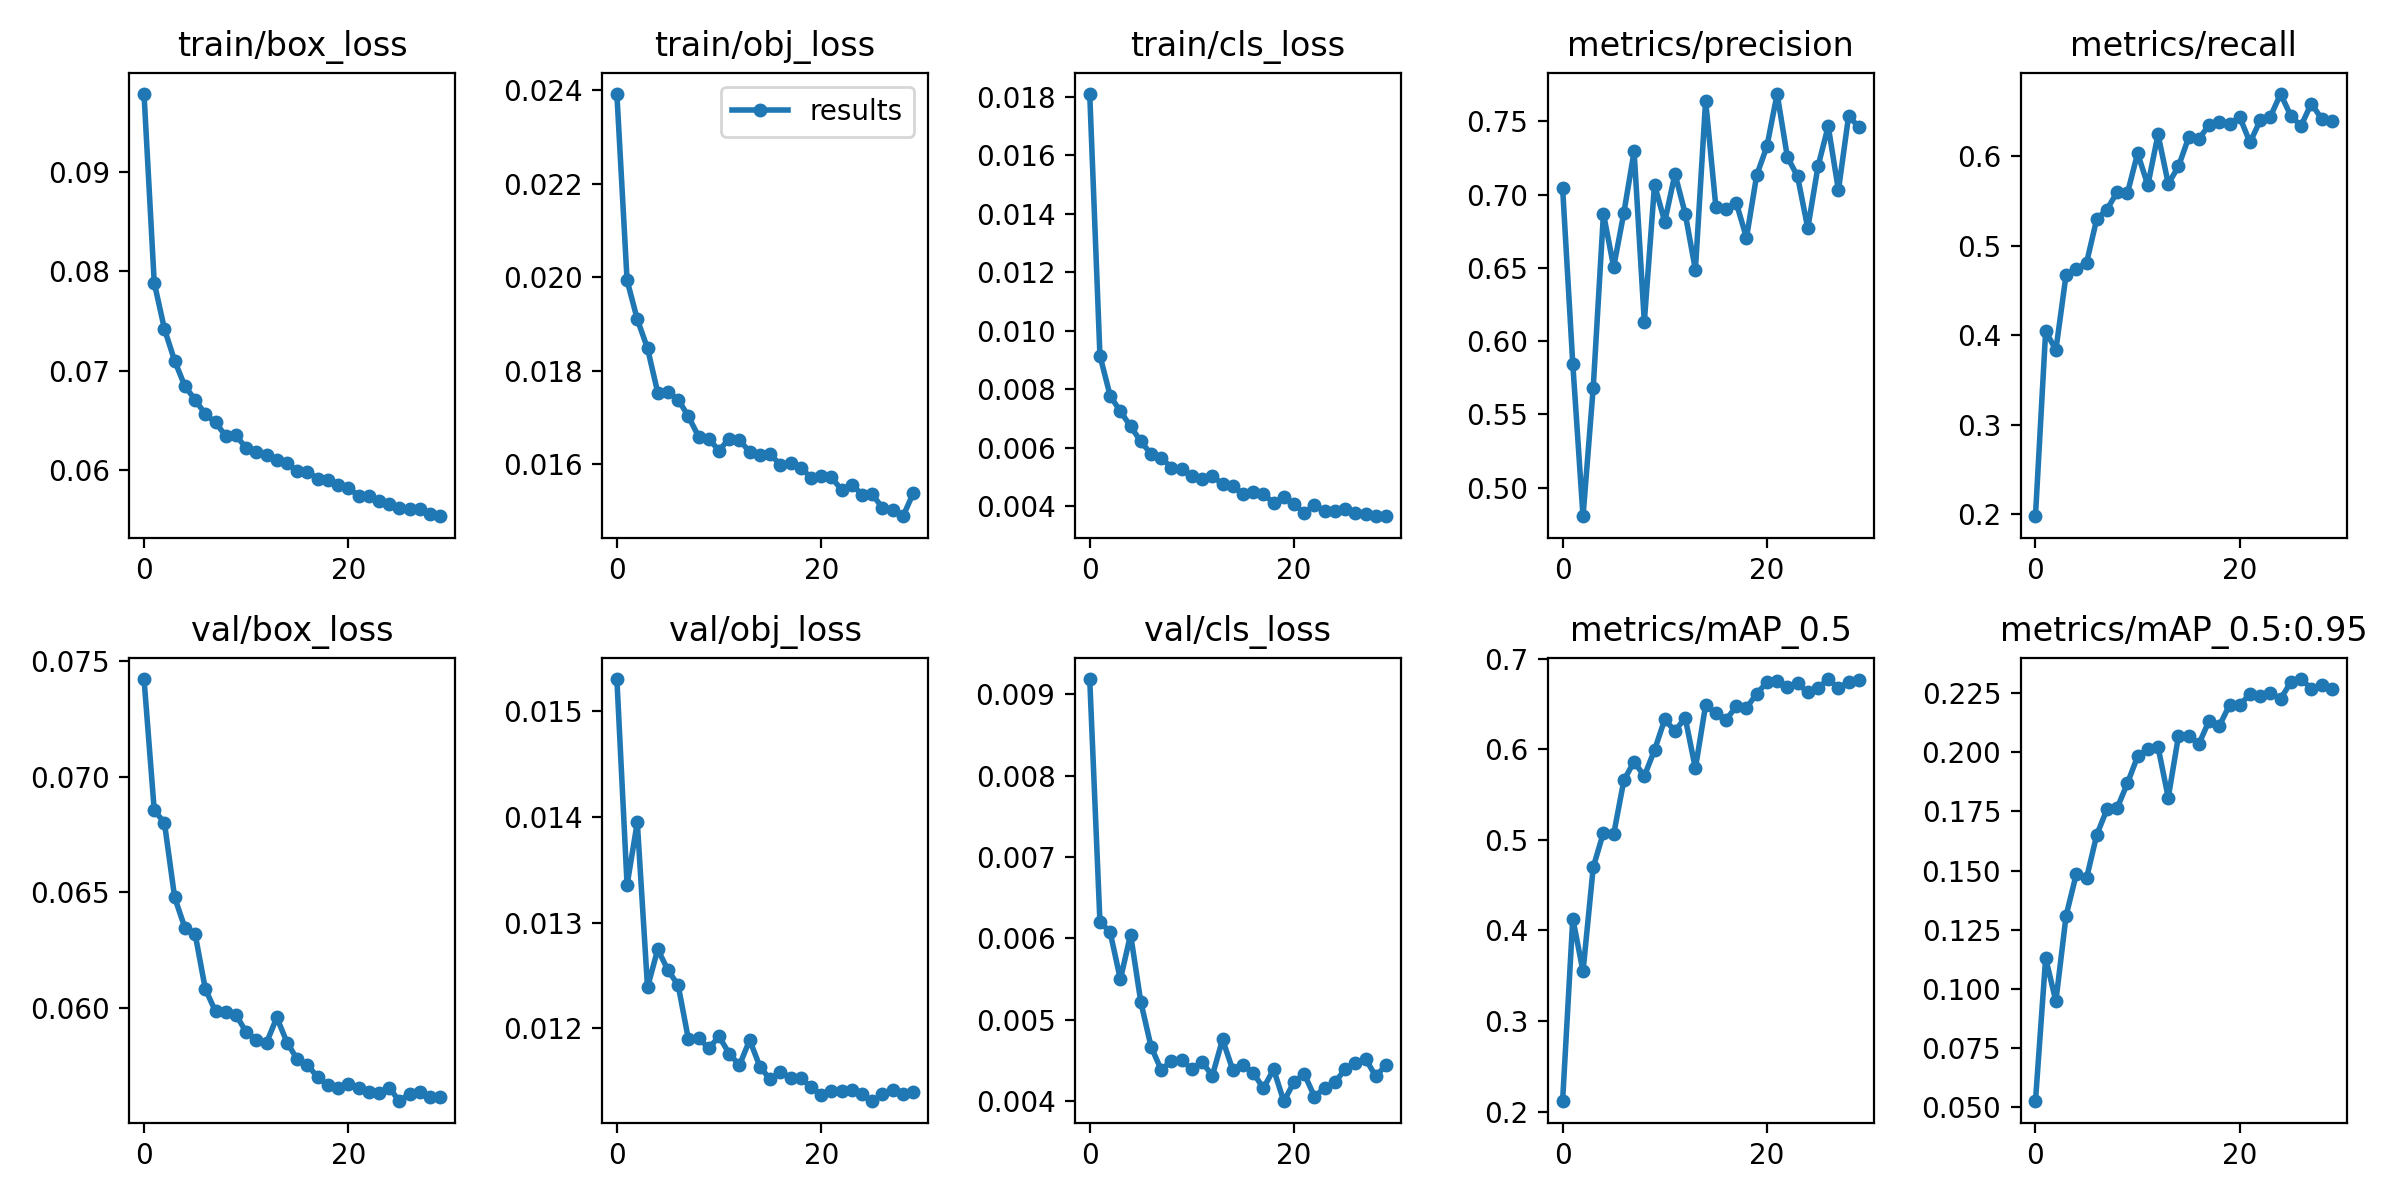

Data behind this chart, as committed beside it:
epoch, train/box_loss, train/obj_loss, train/cls_loss, metrics/precision, metrics/recall, metrics/mAP_0.5, metrics/mAP_0.5:0.95, val/box_loss, val/obj_loss, val/cls_loss, x/lr0, x/lr1, x/lr2
0, 0.09781, 0.02392, 0.01811, 0.7047, 0.1978, 0.2115, 0.0523, 0.07422, 0.0153, 0.009191, 0.003325, 0.003325, 0.07007
1, 0.07884, 0.01993, 0.009156, 0.5843, 0.4045, 0.4132, 0.1129, 0.06855, 0.01336, 0.006205, 0.006642, 0.006642, 0.04006
2, 0.07419, 0.0191, 0.00778, 0.4803, 0.3834, 0.3548, 0.0947, 0.068, 0.01395, 0.006077, 0.009894, 0.009894, 0.009973
3, 0.07099, 0.01848, 0.007245, 0.5682, 0.4675, 0.4698, 0.1308, 0.06478, 0.01239, 0.005497, 0.00978, 0.00978, 0.00978
4, 0.06844, 0.01753, 0.006737, 0.6869, 0.4738, 0.508, 0.1485, 0.06348, 0.01275, 0.006048, 0.00978, 0.00978, 0.00978
5, 0.06708, 0.01754, 0.006217, 0.6505, 0.4806, 0.506, 0.1467, 0.06321, 0.01255, 0.005219, 0.009611, 0.009611, 0.009611
6, 0.06563, 0.01738, 0.00579, 0.6876, 0.5295, 0.5657, 0.1651, 0.06083, 0.01241, 0.004672, 0.009397, 0.009397, 0.009397
7, 0.0648, 0.01702, 0.005653, 0.7295, 0.54, 0.5863, 0.1759, 0.05986, 0.0119, 0.004383, 0.009141, 0.009141, 0.009141
8, 0.06344, 0.01659, 0.005324, 0.613, 0.5598, 0.5702, 0.1765, 0.05985, 0.01191, 0.004496, 0.008844, 0.008844, 0.008844
9, 0.0635, 0.01654, 0.005279, 0.7066, 0.5581, 0.599, 0.1868, 0.05972, 0.01181, 0.004501, 0.008511, 0.008511, 0.008511
10, 0.06224, 0.01629, 0.005047, 0.6814, 0.6029, 0.6329, 0.1983, 0.05897, 0.01192, 0.004393, 0.008145, 0.008145, 0.008145
11, 0.06188, 0.01655, 0.004933, 0.7141, 0.5673, 0.62, 0.2014, 0.05864, 0.01176, 0.004482, 0.00775, 0.00775, 0.00775
12, 0.06151, 0.01652, 0.005024, 0.687, 0.6239, 0.6346, 0.2023, 0.05852, 0.01165, 0.004312, 0.00733, 0.00733, 0.00733
13, 0.06105, 0.01626, 0.004762, 0.6486, 0.5689, 0.5788, 0.1809, 0.0596, 0.01189, 0.004758, 0.006891, 0.006891, 0.006891
14, 0.06068, 0.0162, 0.004688, 0.7642, 0.5881, 0.6487, 0.2069, 0.05852, 0.01164, 0.004384, 0.006436, 0.006436, 0.006436
15, 0.05994, 0.01622, 0.004427, 0.6918, 0.6206, 0.6394, 0.207, 0.05779, 0.01152, 0.00445, 0.00597, 0.00597, 0.00597
16, 0.05987, 0.01598, 0.0045, 0.69, 0.6187, 0.6323, 0.2035, 0.05756, 0.01159, 0.004349, 0.0055, 0.0055, 0.0055
17, 0.05914, 0.01602, 0.004422, 0.6944, 0.6347, 0.6472, 0.2134, 0.05702, 0.01154, 0.004159, 0.00503, 0.00503, 0.00503
18, 0.05899, 0.01593, 0.004111, 0.6704, 0.6374, 0.6456, 0.2112, 0.05667, 0.01153, 0.004391, 0.004564, 0.004564, 0.004564
19, 0.05848, 0.01571, 0.004309, 0.7132, 0.6356, 0.6612, 0.22, 0.05656, 0.01145, 0.003997, 0.004109, 0.004109, 0.004109
20, 0.05823, 0.01576, 0.004064, 0.7328, 0.6432, 0.6738, 0.22, 0.05672, 0.01137, 0.004236, 0.00367, 0.00367, 0.00367
21, 0.05743, 0.01572, 0.003781, 0.7688, 0.6149, 0.6757, 0.2247, 0.05654, 0.01141, 0.004334, 0.00325, 0.00325, 0.00325
22, 0.05738, 0.01545, 0.004037, 0.7257, 0.6394, 0.6689, 0.2239, 0.05639, 0.0114, 0.004056, 0.002855, 0.002855, 0.002855
23, 0.05692, 0.01556, 0.003844, 0.7124, 0.6438, 0.6725, 0.2251, 0.05636, 0.01142, 0.004162, 0.002489, 0.002489, 0.002489
24, 0.05657, 0.01535, 0.003831, 0.677, 0.6692, 0.6626, 0.2226, 0.05658, 0.01138, 0.004233, 0.002156, 0.002156, 0.002156
25, 0.05625, 0.01536, 0.00392, 0.7191, 0.6444, 0.667, 0.2297, 0.05598, 0.01131, 0.004391, 0.001859, 0.001859, 0.001859
26, 0.05609, 0.01507, 0.003778, 0.7467, 0.6335, 0.6776, 0.2311, 0.05632, 0.01138, 0.00447, 0.001603, 0.001603, 0.001603
27, 0.05615, 0.01503, 0.003747, 0.7029, 0.6584, 0.667, 0.2269, 0.05638, 0.01142, 0.004522, 0.001389, 0.001389, 0.001389
28, 0.05556, 0.01488, 0.003653, 0.7538, 0.6415, 0.6744, 0.2284, 0.05619, 0.01138, 0.004304, 0.00122, 0.00122, 0.00122
29, 0.05536, 0.01537, 0.003658, 0.7459, 0.6383, 0.6758, 0.227, 0.05619, 0.0114, 0.004445, 0.001098, 0.001098, 0.001098
